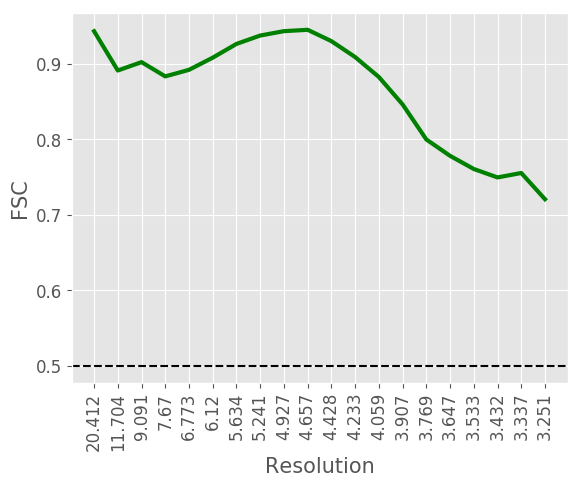

Values plotted in this chart, from the file beside it:
#resolution, fsc
20.41, 0.943
11.7, 0.891
9.091, 0.9021
7.67, 0.8832
6.773, 0.8919
6.12, 0.908
5.634, 0.9262
5.241, 0.9373
4.927, 0.9431
4.657, 0.9449
4.428, 0.9299
4.233, 0.9088
4.059, 0.8824
3.907, 0.8461
3.769, 0.7997
3.647, 0.778
3.533, 0.7606
3.432, 0.7494
3.337, 0.7553
3.251, 0.7206
